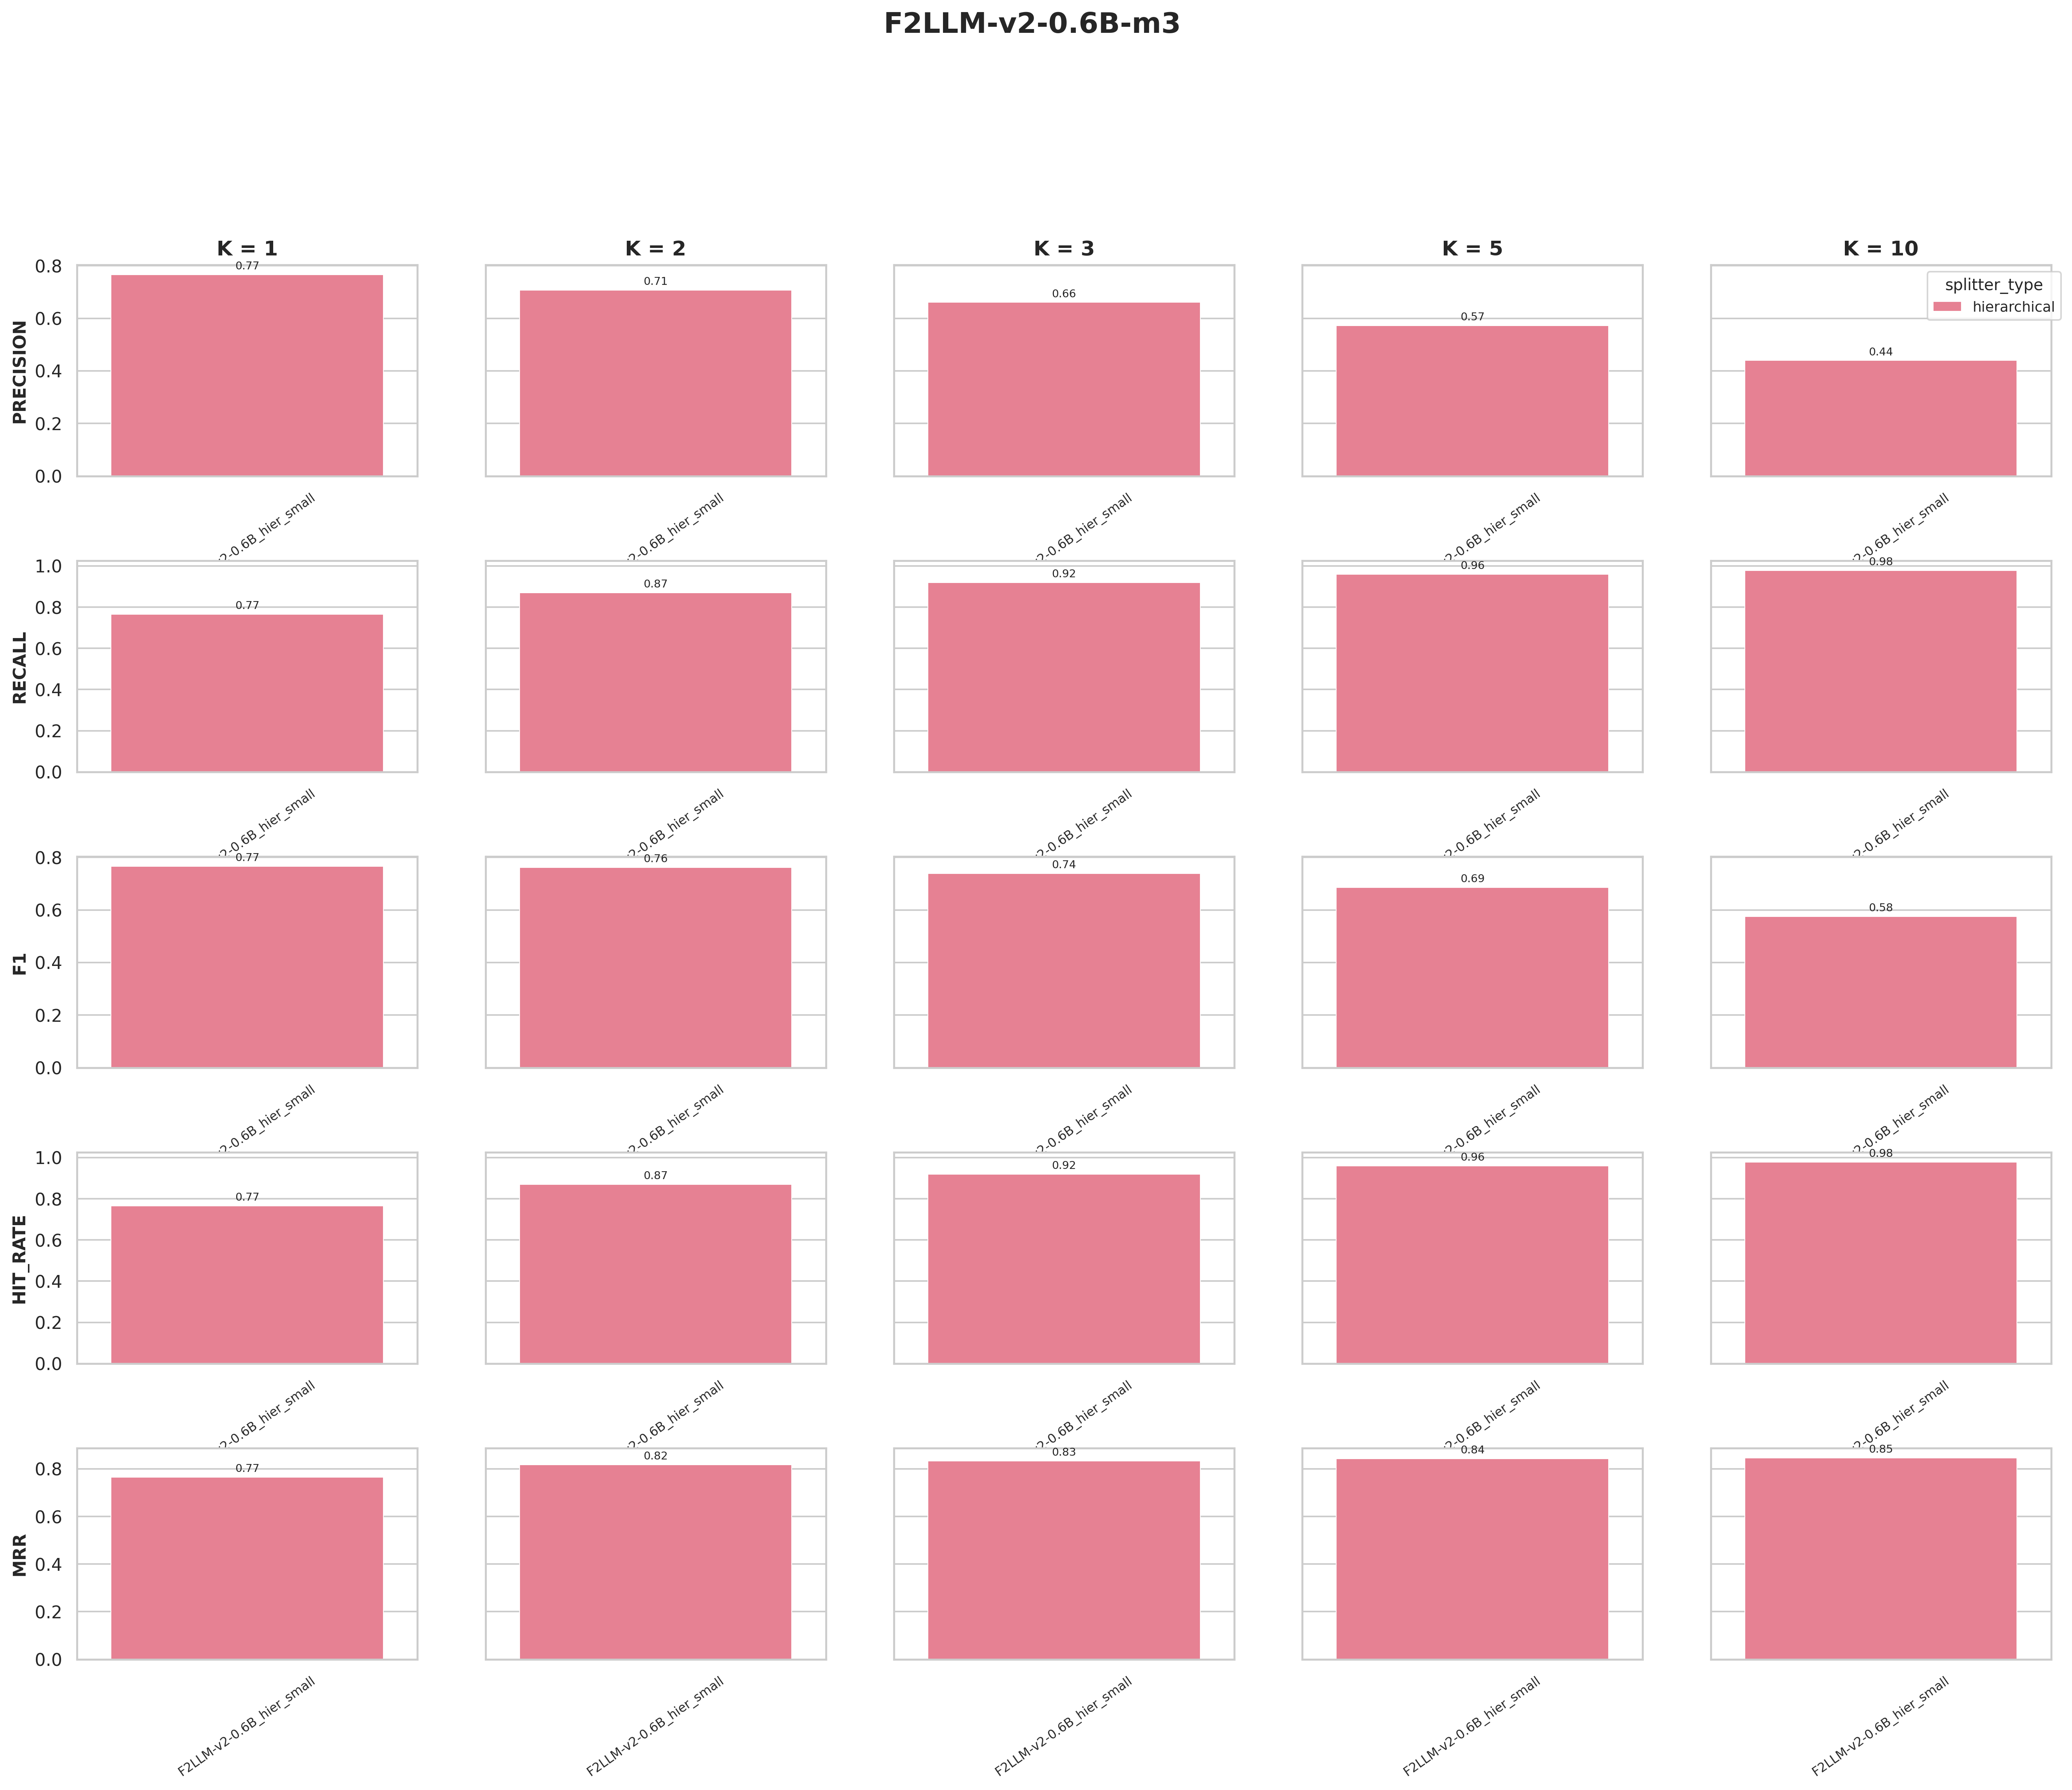

The data file committed next to this chart (first rows):
precision@k, recall@k, f1@k, hit_rate@k, mrr@k, experiment, collection, k, chunk_size, chunk_overlap, splitter_type
0.7658, 0.7658, 0.7658, 0.7658, 0.7658, F2LLM-v2-0.6B_hier_small, wb_F2LLM-v2-0.6B_hier_small, 1, 500, 200, hierarchical
0.7072, 0.8694, 0.7613, 0.8694, 0.8176, F2LLM-v2-0.6B_hier_small, wb_F2LLM-v2-0.6B_hier_small, 2, 500, 200, hierarchical
0.6607, 0.9189, 0.7387, 0.9189, 0.8341, F2LLM-v2-0.6B_hier_small, wb_F2LLM-v2-0.6B_hier_small, 3, 500, 200, hierarchical
0.573, 0.9595, 0.6859, 0.9595, 0.8435, F2LLM-v2-0.6B_hier_small, wb_F2LLM-v2-0.6B_hier_small, 5, 500, 200, hierarchical
0.4396, 0.9775, 0.5755, 0.9775, 0.8456, F2LLM-v2-0.6B_hier_small, wb_F2LLM-v2-0.6B_hier_small, 10, 500, 200, hierarchical
